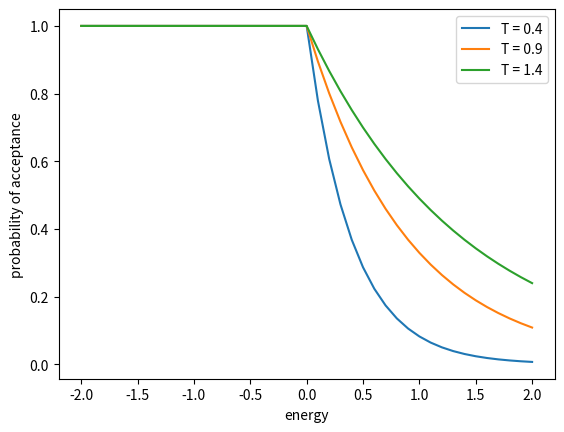

Write the Python code that produced this figure.
import math
Tlst = [0.4, 0.9, 1.4]
energies = [x/10 for x in range(-20,21,1)]
print(energies)


def prob_temp(temp):
    """
    Takes in a temperature and returns the probability of acceptance of a Monte Carlo move.
    
    Parameters
    ----------
    temp: float
        the temperature in reduced units.
    
    Returns
    -------
    prob: list
        a list of the probabilities of acceptance relative to the temp.
    """
    prob = []
    beta = 1/temp
    for i in energies:
        if i<0:
            prob.append(1)
        else:
            prob.append(math.exp(-beta*i))
    
    return prob

prob_04temp = prob_temp(Tlst[0])
prob_09temp = prob_temp(Tlst[1])
prob_14temp = prob_temp(Tlst[2])

import matplotlib.pyplot as plt

%matplotlib notebook

fig = plt.figure()
ax = fig.add_subplot(111)
ax.set_ylabel('probability of acceptance')
ax.set_xlabel('energy')

plt.plot(energies, prob_04temp, label = "T = 0.4")


plt.plot(energies, prob_09temp, label = "T = 0.9")


plt.plot(energies, prob_14temp, label = "T = 1.4")
plt.legend()

